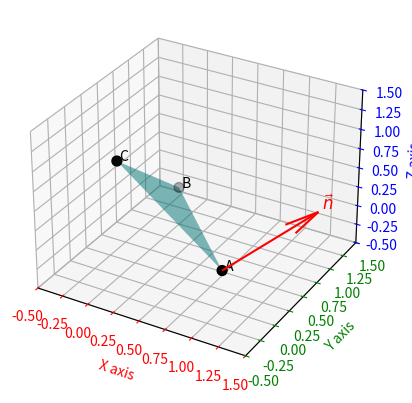

Recreate this plot in Python.
import matplotlib.pyplot as plt
from mpl_toolkits.mplot3d import Axes3D
import numpy as np

A = np.array([1, 0, 0])
B = np.array([0, 1, 0])
C = np.array([0, 0, 1])

AB = B - A
AC = C - A
normal = np.cross(AB, AC)

fig = plt.figure()
ax = fig.add_subplot(111, projection='3d')

# --- 三角形 ---
ax.plot_trisurf(
    [A[0], B[0], C[0]],
    [A[1], B[1], C[1]],
    [A[2], B[2], C[2]],
    alpha=0.5,
    color='cyan'
)

# --- 点 A, B, C ---
ax.scatter(
    [A[0], B[0], C[0]],
    [A[1], B[1], C[1]],
    [A[2], B[2], C[2]], # type: ignore
    color='k',
    s=50
)

# 第3引数 zs は int | float と定義されている場合があるが、実際の matplotlib の実装ではzs に配列（list, ndarray）を渡すのが正しい使い方

ax.text(A[0], A[1], A[2], " A", color='k')
ax.text(B[0], B[1], B[2], " B", color='k')
ax.text(C[0], C[1], C[2], " C", color='k')

# --- 法線ベクトル（n） ---
ax.quiver(
    A[0], A[1], A[2],
    normal[0], normal[1], normal[2],
    color='r',
    length=1,
    normalize=True
)

# 法線ベクトルのラベル
ax.text(
    A[0] + normal[0] * 0.6,
    A[1] + normal[1] * 0.6,
    A[2] + normal[2] * 0.6,
    r"$\vec{n}$",
    color='r',
    fontsize=12
)

# --- 軸ラベル ---
ax.set_xlabel("X axis", color='red')
ax.set_ylabel("Y axis", color='green')
ax.set_zlabel("Z axis", color='blue')

# 表示範囲（見やすさ向上）
ax.set_xlim(-0.5, 1.5)
ax.set_ylim(-0.5, 1.5)
ax.set_zlim(-0.5, 1.5)

ax.xaxis.label.set_color('red')
ax.tick_params(axis='x', colors='red')

ax.yaxis.label.set_color('green')
ax.tick_params(axis='y', colors='green')

ax.zaxis.label.set_color('blue')
ax.tick_params(axis='z', colors='blue') # type: ignore

plt.show()
